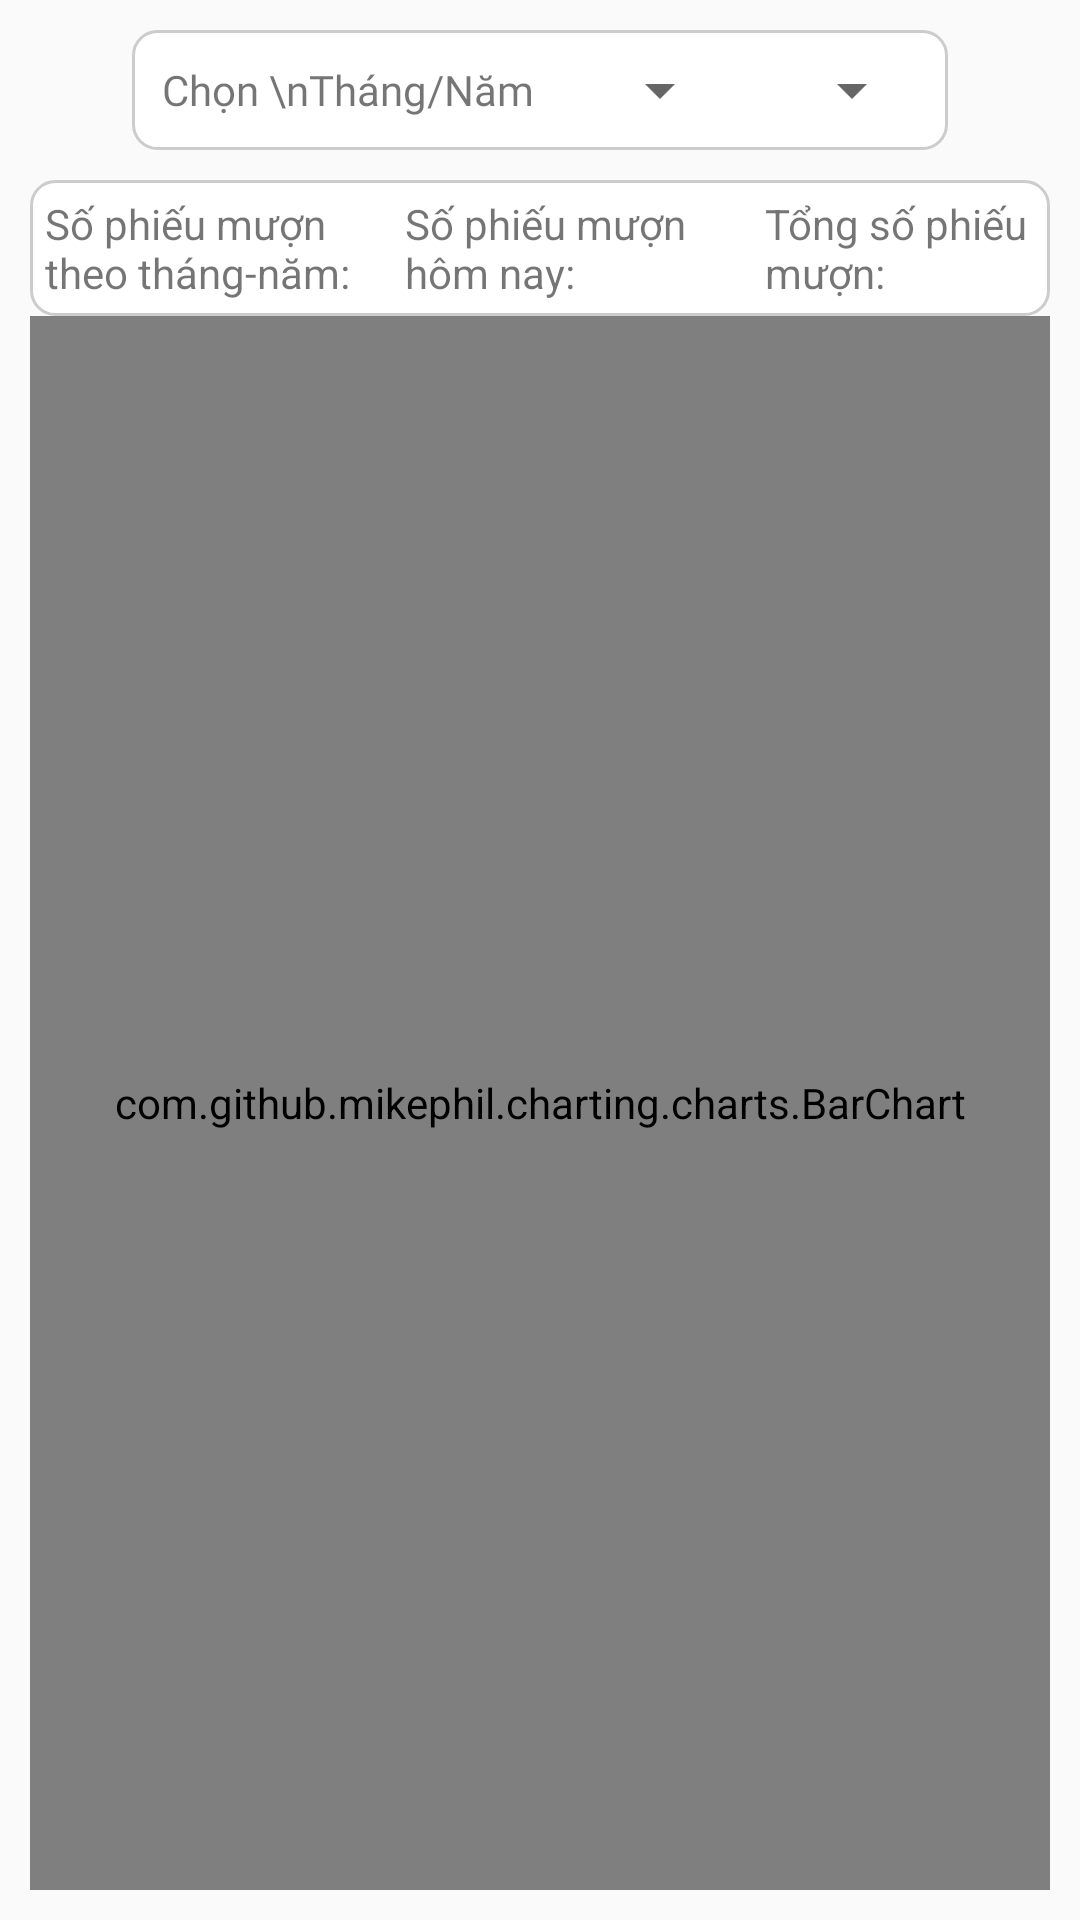

Android layout source for this screen:
<!-- AndroidManifest.xml: application theme Theme.AppCompat.DayNight.NoActionBar -->
<!-- res/layout/fragement_statistics_borrow_book.xml -->
<?xml version="1.0" encoding="utf-8"?>
<LinearLayout xmlns:android="http://schemas.android.com/apk/res/android"
    xmlns:tools="http://schemas.android.com/tools"
    android:layout_width="match_parent"
    android:layout_height="match_parent"
    android:orientation="vertical"
    android:layout_margin="16dp"
    android:padding="10dp"
    tools:context=".ui.admin.StatisticsBorrowBookFragment">









    <LinearLayout
        android:layout_width="wrap_content"
        android:layout_height="wrap_content"
        android:layout_gravity="center"
        android:background="@drawable/edittext_rounded_corner"
        android:orientation="horizontal" >
        <TextView
            android:layout_width="wrap_content"
            android:layout_height="wrap_content"
            android:text="Chọn \nTháng/Năm"
            android:textAlignment="center"
            android:padding="10dp"
            android:layout_gravity="center"
            android:fontFamily="@font/poppins_bold"/>
        <Spinner
            android:id="@+id/spinnerYear"
            android:layout_width="match_parent"
            android:layout_height="wrap_content"
            android:layout_gravity="center"
            android:layout_margin="8dp" />

        <Spinner
            android:id="@+id/spinnerMonth"
            android:layout_width="match_parent"
            android:layout_gravity="center"
            android:layout_height="wrap_content"
            android:layout_margin="8dp" />
    </LinearLayout>
    <LinearLayout
        android:layout_width="wrap_content"
        android:layout_height="wrap_content"
        android:layout_gravity="center"
        android:background="@drawable/edittext_rounded_corner"
        android:padding="5dp"
        android:layout_marginTop="10dp"
        android:orientation="horizontal" >

        <LinearLayout
            android:layout_width="120dp"
            android:layout_height="wrap_content"
            android:orientation="vertical">
            <TextView
                android:id="@+id/textViewBorrowingStats"
                android:layout_width="wrap_content"
                android:layout_height="wrap_content"
                android:text="Số phiếu mượn theo tháng-năm:"/>
        </LinearLayout>
        <LinearLayout
            android:layout_width="120dp"
            android:layout_height="wrap_content"
            android:orientation="vertical">
            <TextView
                android:id="@+id/textViewTodayBorrowing"
                android:layout_width="wrap_content"
                android:layout_height="wrap_content"
                android:text="Số phiếu mượn hôm nay:"/>
        </LinearLayout>
        <LinearLayout
            android:layout_width="120dp"
            android:layout_height="wrap_content"
            android:orientation="vertical">
            <TextView
                android:id="@+id/textViewTotalBorrowing"
                android:layout_width="wrap_content"
                android:layout_height="wrap_content"
                android:text="Tổng số phiếu mượn:"/>
        </LinearLayout>





    </LinearLayout>
    <com.github.mikephil.charting.charts.BarChart
        android:id="@+id/barChart"
        android:layout_width="match_parent"
        android:layout_height="500dp"
        android:layout_weight="1" />

</LinearLayout>
<!-- resources referenced by this layout -->
<resources>
  <color name="colorFab">#034ea2</color>
  <!-- drawable edittext_rounded_corner (drawable) -->
  <?xml version="1.0" encoding="utf-8"?>
  <shape xmlns:android="http://schemas.android.com/apk/res/android">
      <corners android:radius="8dp" /> 
      <solid android:color="#FFFFFF" /> 
      <stroke
          android:width="1dp"
          android:color="#CCCCCC" /> 
  </shape>
</resources>
